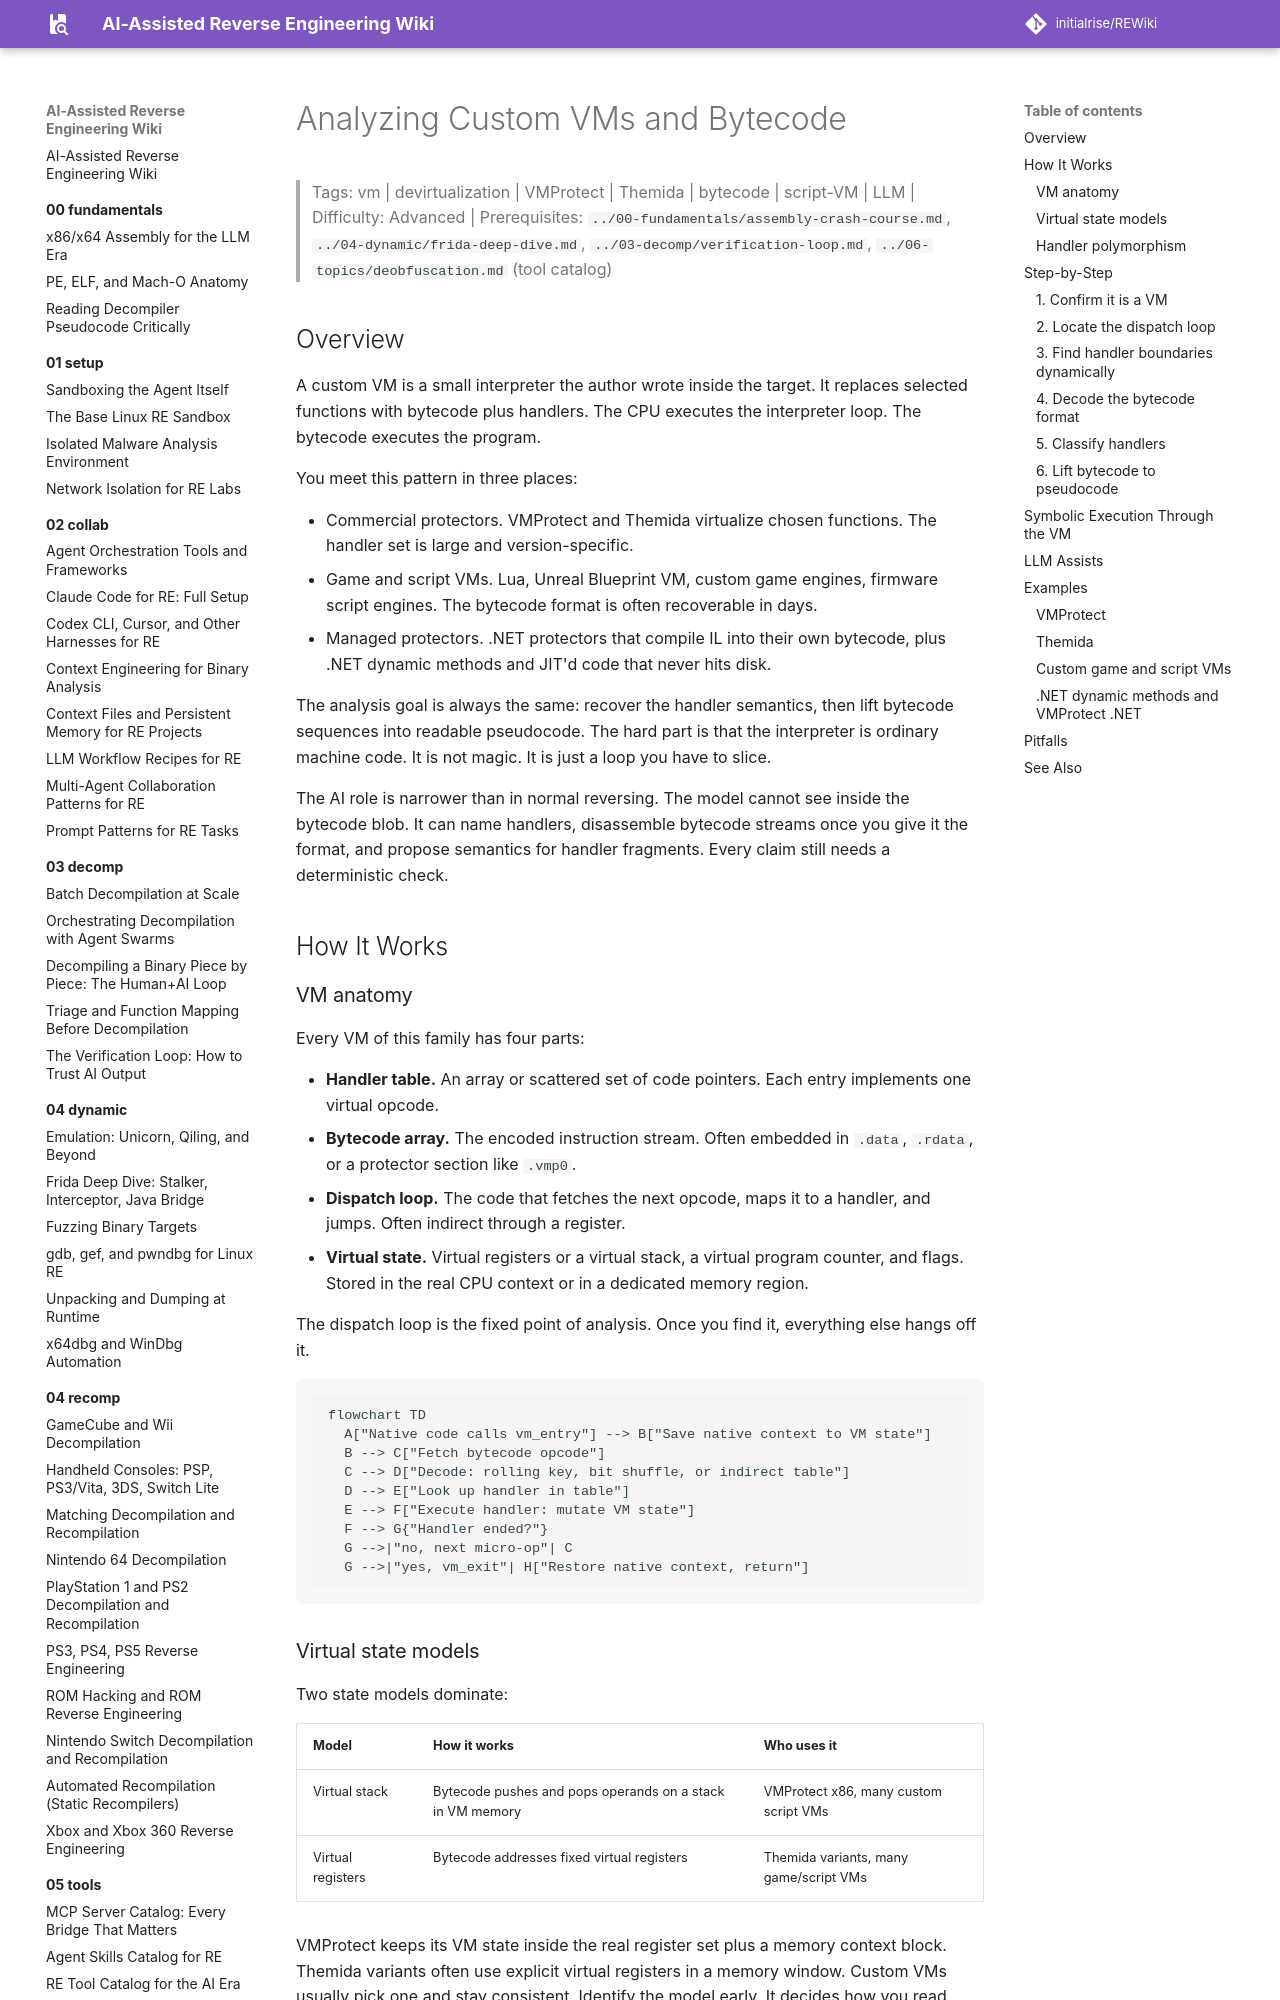

repository: initialrise/REWiki · page: 07-analysis/vm-analysis/index.html · generator: mkdocs

# Analyzing Custom VMs and Bytecode

> Tags: vm | devirtualization | VMProtect | Themida | bytecode | script-VM | LLM | Difficulty: Advanced | Prerequisites: `../00-fundamentals/assembly-crash-course.md`, `../04-dynamic/frida-deep-dive.md`, `../03-decomp/verification-loop.md`, `../06-topics/deobfuscation.md` (tool catalog)

## Overview

A custom VM is a small interpreter the author wrote inside the target. It replaces selected functions with bytecode plus handlers. The CPU executes the interpreter loop. The bytecode executes the program.

You meet this pattern in three places:

- Commercial protectors. VMProtect and Themida virtualize chosen functions. The handler set is large and version-specific.
- Game and script VMs. Lua, Unreal Blueprint VM, custom game engines, firmware script engines. The bytecode format is often recoverable in days.
- Managed protectors. .NET protectors that compile IL into their own bytecode, plus .NET dynamic methods and JIT'd code that never hits disk.

The analysis goal is always the same: recover the handler semantics, then lift bytecode sequences into readable pseudocode. The hard part is that the interpreter is ordinary machine code. It is not magic. It is just a loop you have to slice.

The AI role is narrower than in normal reversing. The model cannot see inside the bytecode blob. It can name handlers, disassemble bytecode streams once you give it the format, and propose semantics for handler fragments. Every claim still needs a deterministic check.

## How It Works

### VM anatomy

Every VM of this family has four parts:

- **Handler table.** An array or scattered set of code pointers. Each entry implements one virtual opcode.
- **Bytecode array.** The encoded instruction stream. Often embedded in `.data`, `.rdata`, or a protector section like `.vmp0`.
- **Dispatch loop.** The code that fetches the next opcode, maps it to a handler, and jumps. Often indirect through a register.
- **Virtual state.** Virtual registers or a virtual stack, a virtual program counter, and flags. Stored in the real CPU context or in a dedicated memory region.

The dispatch loop is the fixed point of analysis. Once you find it, everything else hangs off it.

```mermaid
flowchart TD
  A["Native code calls vm_entry"] --> B["Save native context to VM state"]
  B --> C["Fetch bytecode opcode"]
  C --> D["Decode: rolling key, bit shuffle, or indirect table"]
  D --> E["Look up handler in table"]
  E --> F["Execute handler: mutate VM state"]
  F --> G{"Handler ended?"}
  G -->|"no, next micro-op"| C
  G -->|"yes, vm_exit"| H["Restore native context, return"]
```

### Virtual state models

Two state models dominate:

| Model | How it works | Who uses it |
|---|---|---|
| Virtual stack | Bytecode pushes and pops operands on a stack in VM memory | VMProtect x86, many custom script VMs |
| Virtual registers | Bytecode addresses fixed virtual registers | Themida variants, many game/script VMs |

VMProtect keeps its VM state inside the real register set plus a memory context block. Themida variants often use explicit virtual registers in a memory window. Custom VMs usually pick one and stay consistent. Identify the model early. It decides how you read handler behavior.

### Handler polymorphism

Protectors do not ship one handler per opcode. They ship several variants per semantic operation and pick one at random per virtualization pass. VMProtect mutates handler code with junk instructions and opaque predicates. Themida does the same plus control-flow tricks inside handlers.

The consequence: you cannot build the handler table by pattern matching code bytes. You must observe which handler runs for which opcode, or match handlers by behavior.

## Step-by-Step
